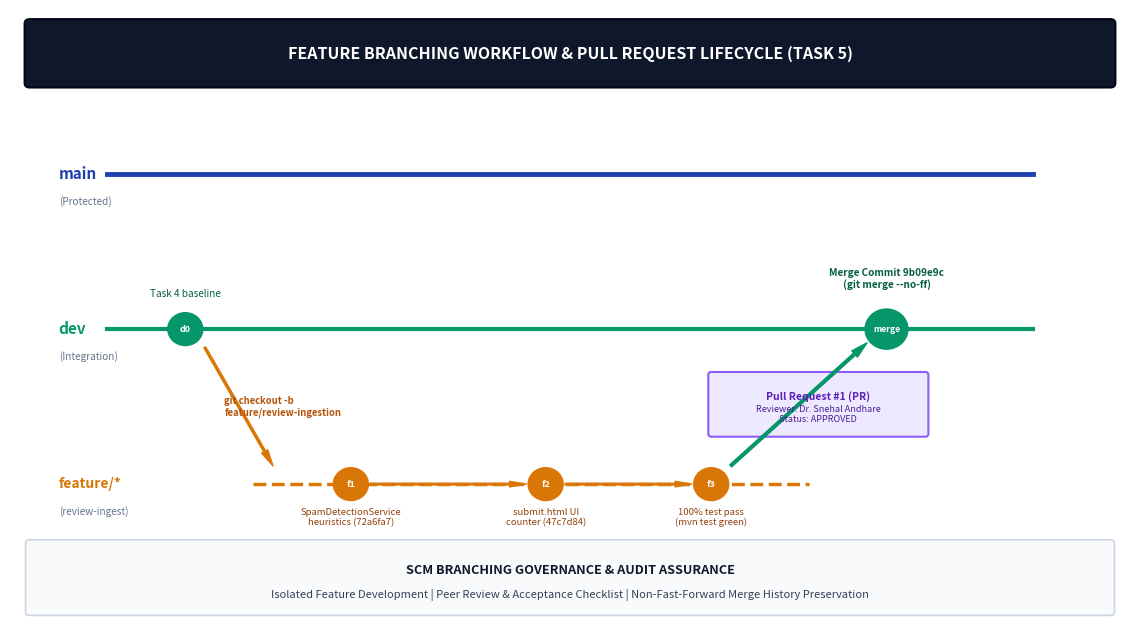

Python code for this plot:
import os
import matplotlib.pyplot as plt
import matplotlib.patches as patches

os.makedirs(r"d:\Devops_project\screenshots\task5", exist_ok=True)

def generate_figure_5_1():
    """
    Figure 5.1: Feature Branching & Pull Request Collaboration Lifecycle
    """
    fig, ax = plt.subplots(figsize=(11.5, 6.5), dpi=300)
    ax.set_xlim(0, 115)
    ax.set_ylim(0, 68)
    ax.axis('off')

    # Top Title Banner
    title_box = patches.FancyBboxPatch((2, 60), 111, 6.5, boxstyle="round,pad=0.5", 
                                       facecolor='#0F172A', edgecolor='#020617', linewidth=1.5)
    ax.add_patch(title_box)
    ax.text(57.5, 63.2, "FEATURE BRANCHING WORKFLOW & PULL REQUEST LIFECYCLE (TASK 5)", 
            ha='center', va='center', color='white', fontsize=11.5, fontweight='bold', fontfamily='sans-serif')

    # Main Branch Line (Top)
    ax.plot([10, 105], [50, 50], color='#1E40AF', linewidth=3.5, zorder=1)
    ax.text(5, 50, "main", color='#1E40AF', fontsize=11, fontweight='bold', va='center')
    ax.text(5, 47, "(Protected)", color='#64748B', fontsize=7.2, va='center')

    # Dev Branch Line (Middle)
    ax.plot([10, 105], [33, 33], color='#059669', linewidth=3, zorder=1)
    ax.text(5, 33, "dev", color='#059669', fontsize=11, fontweight='bold', va='center')
    ax.text(5, 30, "(Integration)", color='#64748B', fontsize=7.2, va='center')

    # Feature Branch Line (Bottom)
    ax.plot([25, 82], [16, 16], color='#D97706', linewidth=2.5, linestyle='--', zorder=1)
    ax.text(5, 16, "feature/*", color='#D97706', fontsize=10, fontweight='bold', va='center')
    ax.text(5, 13, "(review-ingest)", color='#64748B', fontsize=7.2, va='center')

    # Dev Commits
    circle_d0 = plt.Circle((18, 33), 1.8, color='#059669', zorder=2)
    ax.add_patch(circle_d0)
    ax.text(18, 33, "d0", color='white', fontsize=6.5, fontweight='bold', ha='center', va='center', zorder=3)
    ax.text(18, 36.5, "Task 4 baseline", color='#065F46', fontsize=7.2, ha='center')

    # Branching fork arrow (dev -> feature/review-ingestion)
    ax.annotate('', xy=(27, 18), xytext=(20, 31),
                arrowprops=dict(facecolor='#D97706', edgecolor='#D97706', width=1.5, headwidth=5))
    ax.text(22, 23.5, "git checkout -b\nfeature/review-ingestion", fontsize=6.8, color='#B45309', fontweight='bold')

    # Feature Commits
    f_commits = [
        {"x": 35, "label": "f1", "desc": "SpamDetectionService\nheuristics (72a6fa7)"},
        {"x": 55, "label": "f2", "desc": "submit.html UI\ncounter (47c7d84)"},
        {"x": 72, "label": "f3", "desc": "100% test pass\n(mvn test green)"}
    ]
    for fc in f_commits:
        circle = plt.Circle((fc["x"], 16), 1.8, color='#D97706', zorder=2)
        ax.add_patch(circle)
        ax.text(fc["x"], 16, fc["label"], color='white', fontsize=6.5, fontweight='bold', ha='center', va='center', zorder=3)
        ax.text(fc["x"], 11.5, fc["desc"], color='#92400E', fontsize=6.8, ha='center', linespacing=1.1)

    # Connecting line on feature branch
    ax.annotate('', xy=(53, 16), xytext=(37, 16), arrowprops=dict(facecolor='#D97706', edgecolor='#D97706', width=1.2, headwidth=4))
    ax.annotate('', xy=(70, 16), xytext=(57, 16), arrowprops=dict(facecolor='#D97706', edgecolor='#D97706', width=1.2, headwidth=4))

    # Pull Request Box & Merge Arrow
    ax.annotate('', xy=(88, 31.5), xytext=(74, 18),
                arrowprops=dict(facecolor='#059669', edgecolor='#059669', width=2, headwidth=6))
    
    pr_box = patches.FancyBboxPatch((72, 21.5), 22, 6.5, boxstyle="round,pad=0.3",
                                    facecolor='#EDE9FE', edgecolor='#8B5CF6', linewidth=1.5)
    ax.add_patch(pr_box)
    ax.text(83, 25.2, "Pull Request #1 (PR)", color='#5B21B6', fontsize=7.5, fontweight='bold', ha='center')
    ax.text(83, 22.8, "Reviewer: Dr. Snehal Andhare\nStatus: APPROVED", color='#4C1D95', fontsize=6.5, ha='center')

    # Merge Commit on dev
    circle_merge = plt.Circle((90, 33), 2.2, color='#059669', zorder=2)
    ax.add_patch(circle_merge)
    ax.text(90, 33, "merge", color='white', fontsize=6.2, fontweight='bold', ha='center', va='center', zorder=3)
    ax.text(90, 37.5, "Merge Commit 9b09e9c\n(git merge --no-ff)", color='#065F46', fontsize=7.2, fontweight='bold', ha='center')

    # Bottom Foundation Info
    foot_box = patches.FancyBboxPatch((2, 2), 111, 7.5, boxstyle="round,pad=0.4",
                                      facecolor='#F8FAFC', edgecolor='#CBD5E1', linewidth=1.2)
    ax.add_patch(foot_box)
    ax.text(57.5, 6.5, "SCM BRANCHING GOVERNANCE & AUDIT ASSURANCE", 
            ha='center', va='center', color='#0F172A', fontsize=9.2, fontweight='bold')
    ax.text(57.5, 3.8, "Isolated Feature Development | Peer Review & Acceptance Checklist | Non-Fast-Forward Merge History Preservation", 
            ha='center', va='center', color='#334155', fontsize=8)

    plt.tight_layout()
    output_path = r"d:\Devops_project\screenshots\task5\figure_5_1_feature_branching_workflow.png"
    plt.savefig(output_path, dpi=300, bbox_inches='tight')
    plt.close()
    print(f"Figure 5.1 generated at: {output_path}")

if __name__ == "__main__":
    generate_figure_5_1()
